Image classification data set "DetectingFlares" (zarifaziz/DetectingFlares on GitHub). Class labels (2): flare, good.

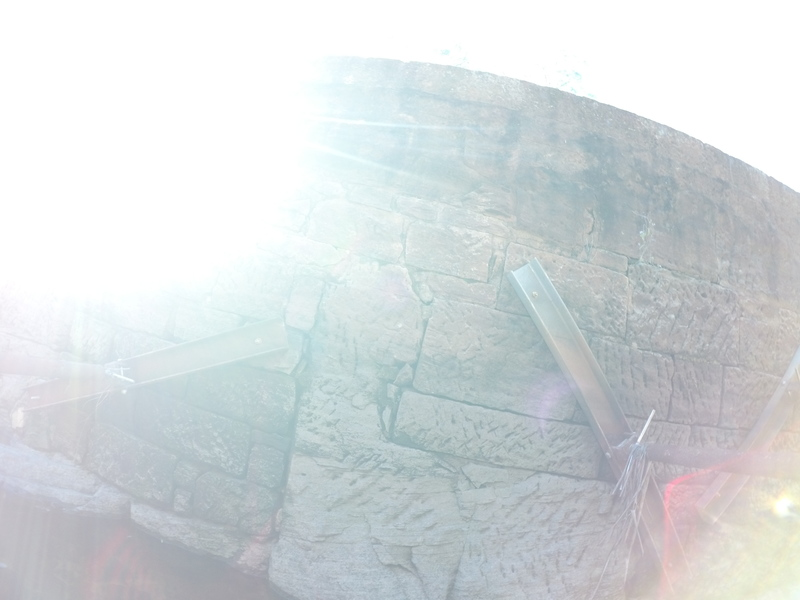
Label: flare

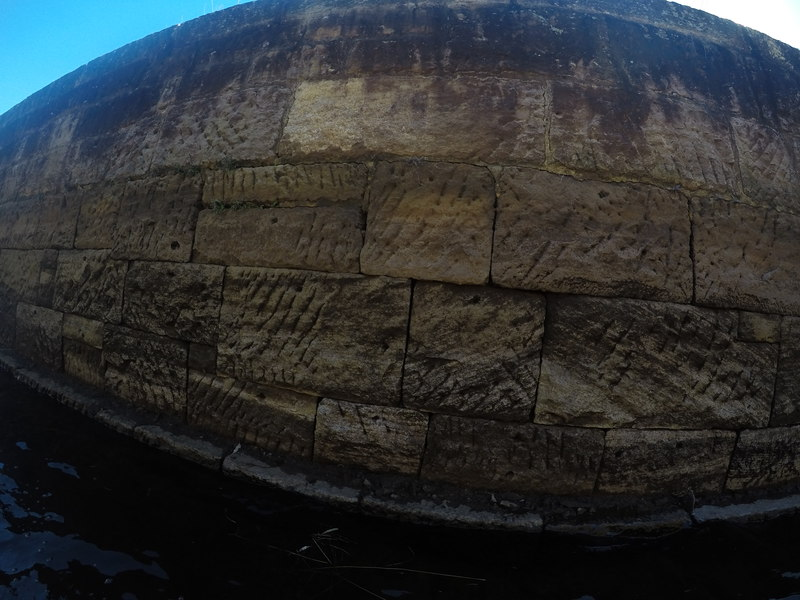
Label: good

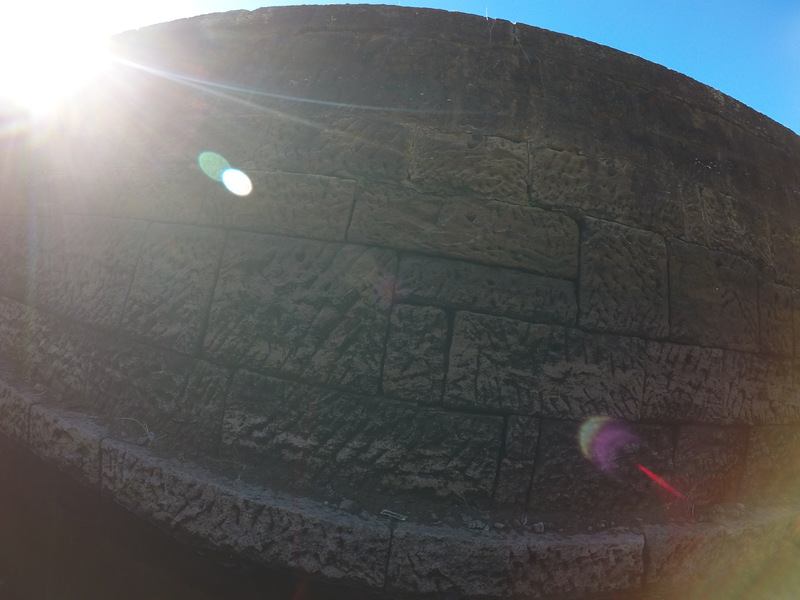
Label: flare

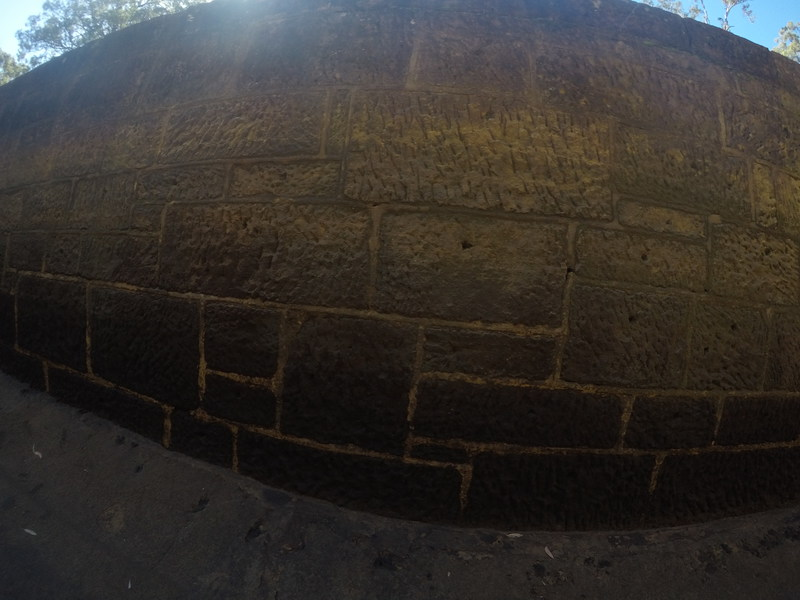
Label: good

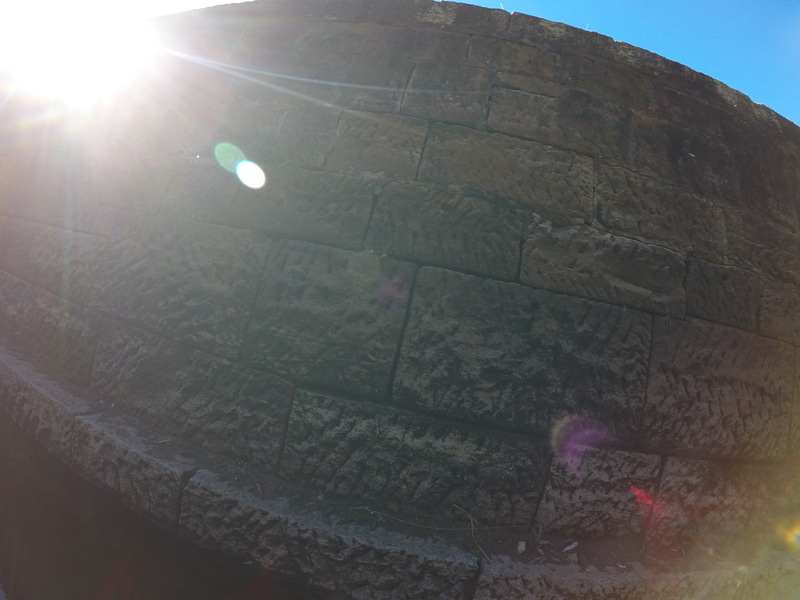
Label: flare

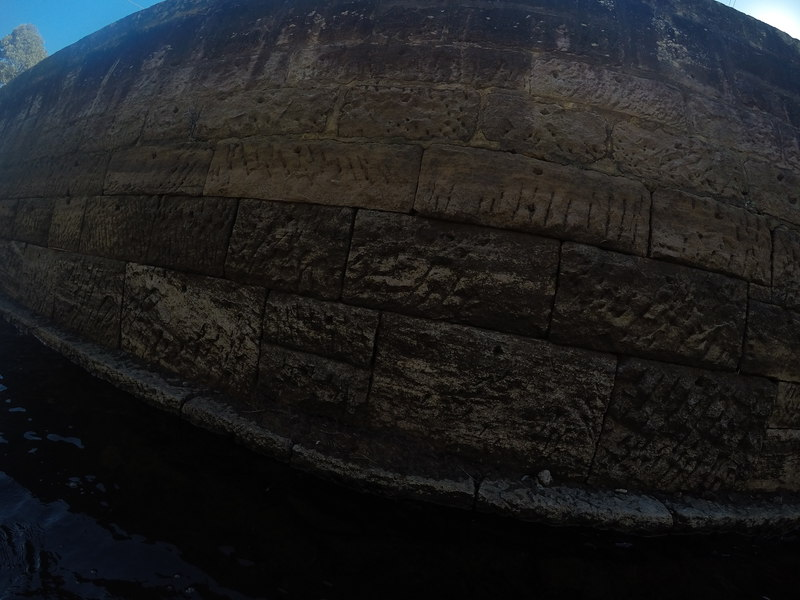
Label: good
